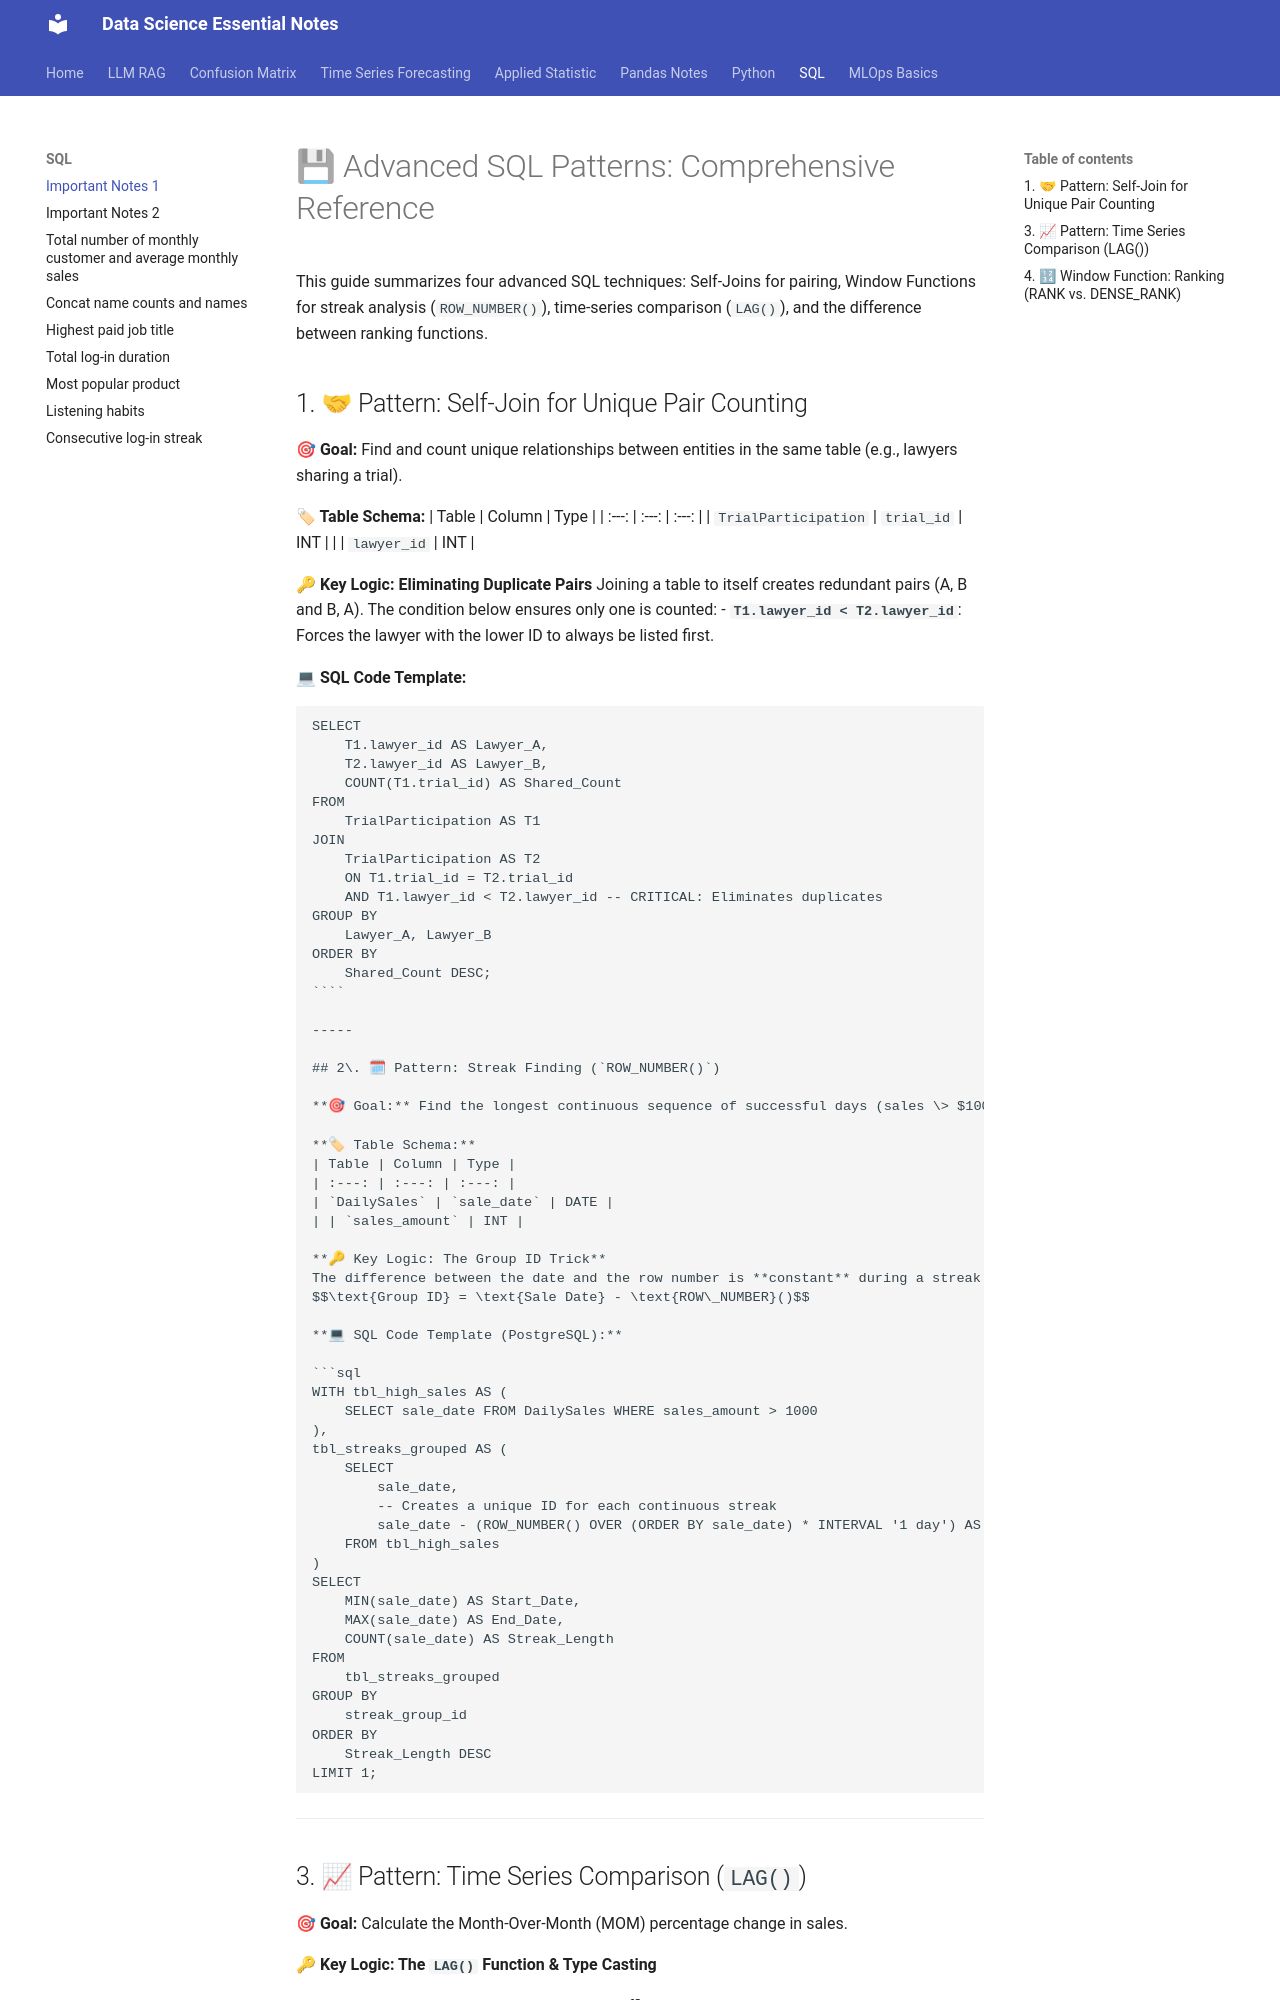

repository: EliasReaz/datascience-notes · page: SQL/imp_notes/index.html · generator: mkdocs

# 💾 Advanced SQL Patterns: Comprehensive Reference

This guide summarizes four advanced SQL techniques: Self-Joins for pairing, Window Functions for streak analysis (`ROW_NUMBER()`), time-series comparison (`LAG()`), and the difference between ranking functions.

## 1. 🤝 Pattern: Self-Join for Unique Pair Counting

**🎯 Goal:** Find and count unique relationships between entities in the same table (e.g., lawyers sharing a trial).

**🏷 Table Schema:**
| Table | Column | Type |
| :---: | :---: | :---: |
| `TrialParticipation` | `trial_id` | INT |
| | `lawyer_id` | INT |

**🔑 Key Logic: Eliminating Duplicate Pairs**
Joining a table to itself creates redundant pairs (A, B and B, A). The condition below ensures only one is counted:
- **`T1.lawyer_id < T2.lawyer_id`**: Forces the lawyer with the lower ID to always be listed first.

**💻 SQL Code Template:**
```sql
SELECT
    T1.lawyer_id AS Lawyer_A,
    T2.lawyer_id AS Lawyer_B,
    COUNT(T1.trial_id) AS Shared_Count
FROM
    TrialParticipation AS T1
JOIN
    TrialParticipation AS T2
    ON T1.trial_id = T2.trial_id
    AND T1.lawyer_id < T2.lawyer_id -- CRITICAL: Eliminates duplicates
GROUP BY
    Lawyer_A, Lawyer_B
ORDER BY
    Shared_Count DESC;
````

-----

## 2\. 🗓 Pattern: Streak Finding (`ROW_NUMBER()`)

**🎯 Goal:** Find the longest continuous sequence of successful days (sales \> $1000).

**🏷 Table Schema:**
| Table | Column | Type |
| :---: | :---: | :---: |
| `DailySales` | `sale_date` | DATE |
| | `sales_amount` | INT |

**🔑 Key Logic: The Group ID Trick**
The difference between the date and the row number is **constant** during a streak but **changes** when a date gap occurs.
$$\text{Group ID} = \text{Sale Date} - \text{ROW\_NUMBER}()$$

**💻 SQL Code Template (PostgreSQL):**

```sql
WITH tbl_high_sales AS (
    SELECT sale_date FROM DailySales WHERE sales_amount > 1000
),
tbl_streaks_grouped AS (
    SELECT 
        sale_date, 
        -- Creates a unique ID for each continuous streak
        sale_date - (ROW_NUMBER() OVER (ORDER BY sale_date) * INTERVAL '1 day') AS streak_group_id
    FROM tbl_high_sales
)
SELECT 
    MIN(sale_date) AS Start_Date,
    MAX(sale_date) AS End_Date,
    COUNT(sale_date) AS Streak_Length 
FROM 
    tbl_streaks_grouped
GROUP BY 
    streak_group_id
ORDER BY 
    Streak_Length DESC
LIMIT 1;
```

-----
